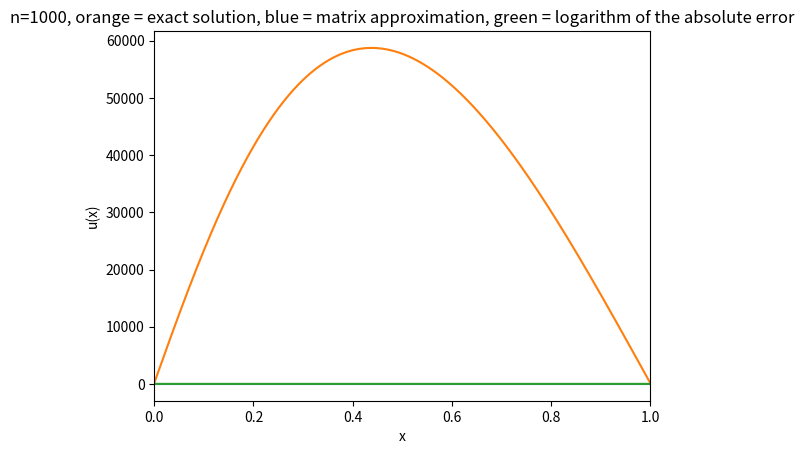

Source code (Python):



import numpy as np

import matplotlib.pyplot as plt

#superdiagonal -1, 2, -1
#superdiagonal a,b,c

#length 10, 100, 1000



#C=np.tile(10,A)
#print(B)

#Av=g

#så b er verdiene til u(x) i de 10 punktene

def f(x):
    return 1-(1-np.exp(-10))*x-np.exp(-10*x)

#x=1/10 u(x) = 0.532


q=np.array([1/1000,
2/1000,
3/1000,
4/1000,
5/1000,
6/1000,
7/1000,
8/1000,
9/1000,
10/1000,
11/1000,
12/1000,
13/1000,
14/1000,
15/1000,
16/1000,
17/1000,
18/1000,
19/1000,
20/1000,
21/1000,
22/1000,
23/1000,
24/1000,
25/1000,
26/1000,
27/1000,
28/1000,
29/1000,
30/1000,
31/1000,
32/1000,
33/1000,
34/1000,
35/1000,
36/1000,
37/1000,
38/1000,
39/1000,
40/1000,
41/1000,
42/1000,
43/1000,
44/1000,
45/1000,
46/1000,
47/1000,
48/1000,
49/1000,
50/1000,
51/1000,
52/1000,
53/1000,
54/1000,
55/1000,
56/1000,
57/1000,
58/1000,
59/1000,
60/1000,
61/1000,
62/1000,
63/1000,
64/1000,
65/1000,
66/1000,
67/1000,
68/1000,
69/1000,
70/1000,
71/1000,
72/1000,
73/1000,
74/1000,
75/1000,
76/1000,
77/1000,
78/1000,
79/1000,
80/1000,
81/1000,
82/1000,
83/1000,
84/1000,
85/1000,
86/1000,
87/1000,
88/1000,
89/1000,
90/1000,
91/1000,
92/1000,
93/1000,
94/1000,
95/1000,
96/1000,
97/1000,
98/1000,
99/1000,
100/1000,
101/1000,
102/1000,
103/1000,
104/1000,
105/1000,
106/1000,
107/1000,
108/1000,
109/1000,
110/1000,
111/1000,
112/1000,
113/1000,
114/1000,
115/1000,
116/1000,
117/1000,
118/1000,
119/1000,
120/1000,
121/1000,
122/1000,
123/1000,
124/1000,
125/1000,
126/1000,
127/1000,
128/1000,
129/1000,
130/1000,
131/1000,
132/1000,
133/1000,
134/1000,
135/1000,
136/1000,
137/1000,
138/1000,
139/1000,
140/1000,
141/1000,
142/1000,
143/1000,
144/1000,
145/1000,
146/1000,
147/1000,
148/1000,
149/1000,
150/1000,
151/1000,
152/1000,
153/1000,
154/1000,
155/1000,
156/1000,
157/1000,
158/1000,
159/1000,
160/1000,
161/1000,
162/1000,
163/1000,
164/1000,
165/1000,
166/1000,
167/1000,
168/1000,
169/1000,
170/1000,
171/1000,
172/1000,
173/1000,
174/1000,
175/1000,
176/1000,
177/1000,
178/1000,
179/1000,
180/1000,
181/1000,
182/1000,
183/1000,
184/1000,
185/1000,
186/1000,
187/1000,
188/1000,
189/1000,
190/1000,
191/1000,
192/1000,
193/1000,
194/1000,
195/1000,
196/1000,
197/1000,
198/1000,
199/1000,
200/1000,
201/1000,
202/1000,
203/1000,
204/1000,
205/1000,
206/1000,
207/1000,
208/1000,
209/1000,
210/1000,
211/1000,
212/1000,
213/1000,
214/1000,
215/1000,
216/1000,
217/1000,
218/1000,
219/1000,
220/1000,
221/1000,
222/1000,
223/1000,
224/1000,
225/1000,
226/1000,
227/1000,
228/1000,
229/1000,
230/1000,
231/1000,
232/1000,
233/1000,
234/1000,
235/1000,
236/1000,
237/1000,
238/1000,
239/1000,
240/1000,
241/1000,
242/1000,
243/1000,
244/1000,
245/1000,
246/1000,
247/1000,
248/1000,
249/1000,
250/1000,
251/1000,
252/1000,
253/1000,
254/1000,
255/1000,
256/1000,
257/1000,
258/1000,
259/1000,
260/1000,
261/1000,
262/1000,
263/1000,
264/1000,
265/1000,
266/1000,
267/1000,
268/1000,
269/1000,
270/1000,
271/1000,
272/1000,
273/1000,
274/1000,
275/1000,
276/1000,
277/1000,
278/1000,
279/1000,
280/1000,
281/1000,
282/1000,
283/1000,
284/1000,
285/1000,
286/1000,
287/1000,
288/1000,
289/1000,
290/1000,
291/1000,
292/1000,
293/1000,
294/1000,
295/1000,
296/1000,
297/1000,
298/1000,
299/1000,
300/1000,
301/1000,
302/1000,
303/1000,
304/1000,
305/1000,
306/1000,
307/1000,
308/1000,
309/1000,
310/1000,
311/1000,
312/1000,
313/1000,
314/1000,
315/1000,
316/1000,
317/1000,
318/1000,
319/1000,
320/1000,
321/1000,
322/1000,
323/1000,
324/1000,
325/1000,
326/1000,
327/1000,
328/1000,
329/1000,
330/1000,
331/1000,
332/1000,
333/1000,
334/1000,
335/1000,
336/1000,
337/1000,
338/1000,
339/1000,
340/1000,
341/1000,
342/1000,
343/1000,
344/1000,
345/1000,
346/1000,
347/1000,
348/1000,
349/1000,
350/1000,
351/1000,
352/1000,
353/1000,
354/1000,
355/1000,
356/1000,
357/1000,
358/1000,
359/1000,
360/1000,
361/1000,
362/1000,
363/1000,
364/1000,
365/1000,
366/1000,
367/1000,
368/1000,
369/1000,
370/1000,
371/1000,
372/1000,
373/1000,
374/1000,
375/1000,
376/1000,
377/1000,
378/1000,
379/1000,
380/1000,
381/1000,
382/1000,
383/1000,
384/1000,
385/1000,
386/1000,
387/1000,
388/1000,
389/1000,
390/1000,
391/1000,
392/1000,
393/1000,
394/1000,
395/1000,
396/1000,
397/1000,
398/1000,
399/1000,
400/1000,
401/1000,
402/1000,
403/1000,
404/1000,
405/1000,
406/1000,
407/1000,
408/1000,
409/1000,
410/1000,
411/1000,
412/1000,
413/1000,
414/1000,
415/1000,
416/1000,
417/1000,
418/1000,
419/1000,
420/1000,
421/1000,
422/1000,
423/1000,
424/1000,
425/1000,
426/1000,
427/1000,
428/1000,
429/1000,
430/1000,
431/1000,
432/1000,
433/1000,
434/1000,
435/1000,
436/1000,
437/1000,
438/1000,
439/1000,
440/1000,
441/1000,
442/1000,
443/1000,
444/1000,
445/1000,
446/1000,
447/1000,
448/1000,
449/1000,
450/1000,
451/1000,
452/1000,
453/1000,
454/1000,
455/1000,
456/1000,
457/1000,
458/1000,
459/1000,
460/1000,
461/1000,
462/1000,
463/1000,
464/1000,
465/1000,
466/1000,
467/1000,
468/1000,
469/1000,
470/1000,
471/1000,
472/1000,
473/1000,
474/1000,
475/1000,
476/1000,
477/1000,
478/1000,
479/1000,
480/1000,
481/1000,
482/1000,
483/1000,
484/1000,
485/1000,
486/1000,
487/1000,
488/1000,
489/1000,
490/1000,
491/1000,
492/1000,
493/1000,
494/1000,
495/1000,
496/1000,
497/1000,
498/1000,
499/1000,
500/1000,
501/1000,
502/1000,
503/1000,
504/1000,
505/1000,
506/1000,
507/1000,
508/1000,
509/1000,
510/1000,
511/1000,
512/1000,
513/1000,
514/1000,
515/1000,
516/1000,
517/1000,
518/1000,
519/1000,
520/1000,
521/1000,
522/1000,
523/1000,
524/1000,
525/1000,
526/1000,
527/1000,
528/1000,
529/1000,
530/1000,
531/1000,
532/1000,
533/1000,
534/1000,
535/1000,
536/1000,
537/1000,
538/1000,
539/1000,
540/1000,
541/1000,
542/1000,
543/1000,
544/1000,
545/1000,
546/1000,
547/1000,
548/1000,
549/1000,
550/1000,
551/1000,
552/1000,
553/1000,
554/1000,
555/1000,
556/1000,
557/1000,
558/1000,
559/1000,
560/1000,
561/1000,
562/1000,
563/1000,
564/1000,
565/1000,
566/1000,
567/1000,
568/1000,
569/1000,
570/1000,
571/1000,
572/1000,
573/1000,
574/1000,
575/1000,
576/1000,
577/1000,
578/1000,
579/1000,
580/1000,
581/1000,
582/1000,
583/1000,
584/1000,
585/1000,
586/1000,
587/1000,
588/1000,
589/1000,
590/1000,
591/1000,
592/1000,
593/1000,
594/1000,
595/1000,
596/1000,
597/1000,
598/1000,
599/1000,
600/1000,
601/1000,
602/1000,
603/1000,
604/1000,
605/1000,
606/1000,
607/1000,
608/1000,
609/1000,
610/1000,
611/1000,
612/1000,
613/1000,
614/1000,
615/1000,
616/1000,
617/1000,
618/1000,
619/1000,
620/1000,
621/1000,
622/1000,
623/1000,
624/1000,
625/1000,
626/1000,
627/1000,
628/1000,
629/1000,
630/1000,
631/1000,
632/1000,
633/1000,
634/1000,
635/1000,
636/1000,
637/1000,
638/1000,
639/1000,
640/1000,
641/1000,
642/1000,
643/1000,
644/1000,
645/1000,
646/1000,
647/1000,
648/1000,
649/1000,
650/1000,
651/1000,
652/1000,
653/1000,
654/1000,
655/1000,
656/1000,
657/1000,
658/1000,
659/1000,
660/1000,
661/1000,
662/1000,
663/1000,
664/1000,
665/1000,
666/1000,
667/1000,
668/1000,
669/1000,
670/1000,
671/1000,
672/1000,
673/1000,
674/1000,
675/1000,
676/1000,
677/1000,
678/1000,
679/1000,
680/1000,
681/1000,
682/1000,
683/1000,
684/1000,
685/1000,
686/1000,
687/1000,
688/1000,
689/1000,
690/1000,
691/1000,
692/1000,
693/1000,
694/1000,
695/1000,
696/1000,
697/1000,
698/1000,
699/1000,
700/1000,
701/1000,
702/1000,
703/1000,
704/1000,
705/1000,
706/1000,
707/1000,
708/1000,
709/1000,
710/1000,
711/1000,
712/1000,
713/1000,
714/1000,
715/1000,
716/1000,
717/1000,
718/1000,
719/1000,
720/1000,
721/1000,
722/1000,
723/1000,
724/1000,
725/1000,
726/1000,
727/1000,
728/1000,
729/1000,
730/1000,
731/1000,
732/1000,
733/1000,
734/1000,
735/1000,
736/1000,
737/1000,
738/1000,
739/1000,
740/1000,
741/1000,
742/1000,
743/1000,
744/1000,
745/1000,
746/1000,
747/1000,
748/1000,
749/1000,
750/1000,
751/1000,
752/1000,
753/1000,
754/1000,
755/1000,
756/1000,
757/1000,
758/1000,
759/1000,
760/1000,
761/1000,
762/1000,
763/1000,
764/1000,
765/1000,
766/1000,
767/1000,
768/1000,
769/1000,
770/1000,
771/1000,
772/1000,
773/1000,
774/1000,
775/1000,
776/1000,
777/1000,
778/1000,
779/1000,
780/1000,
781/1000,
782/1000,
783/1000,
784/1000,
785/1000,
786/1000,
787/1000,
788/1000,
789/1000,
790/1000,
791/1000,
792/1000,
793/1000,
794/1000,
795/1000,
796/1000,
797/1000,
798/1000,
799/1000,
800/1000,
801/1000,
802/1000,
803/1000,
804/1000,
805/1000,
806/1000,
807/1000,
808/1000,
809/1000,
810/1000,
811/1000,
812/1000,
813/1000,
814/1000,
815/1000,
816/1000,
817/1000,
818/1000,
819/1000,
820/1000,
821/1000,
822/1000,
823/1000,
824/1000,
825/1000,
826/1000,
827/1000,
828/1000,
829/1000,
830/1000,
831/1000,
832/1000,
833/1000,
834/1000,
835/1000,
836/1000,
837/1000,
838/1000,
839/1000,
840/1000,
841/1000,
842/1000,
843/1000,
844/1000,
845/1000,
846/1000,
847/1000,
848/1000,
849/1000,
850/1000,
851/1000,
852/1000,
853/1000,
854/1000,
855/1000,
856/1000,
857/1000,
858/1000,
859/1000,
860/1000,
861/1000,
862/1000,
863/1000,
864/1000,
865/1000,
866/1000,
867/1000,
868/1000,
869/1000,
870/1000,
871/1000,
872/1000,
873/1000,
874/1000,
875/1000,
876/1000,
877/1000,
878/1000,
879/1000,
880/1000,
881/1000,
882/1000,
883/1000,
884/1000,
885/1000,
886/1000,
887/1000,
888/1000,
889/1000,
890/1000,
891/1000,
892/1000,
893/1000,
894/1000,
895/1000,
896/1000,
897/1000,
898/1000,
899/1000,
900/1000,
901/1000,
902/1000,
903/1000,
904/1000,
905/1000,
906/1000,
907/1000,
908/1000,
909/1000,
910/1000,
911/1000,
912/1000,
913/1000,
914/1000,
915/1000,
916/1000,
917/1000,
918/1000,
919/1000,
920/1000,
921/1000,
922/1000,
923/1000,
924/1000,
925/1000,
926/1000,
927/1000,
928/1000,
929/1000,
930/1000,
931/1000,
932/1000,
933/1000,
934/1000,
935/1000,
936/1000,
937/1000,
938/1000,
939/1000,
940/1000,
941/1000,
942/1000,
943/1000,
944/1000,
945/1000,
946/1000,
947/1000,
948/1000,
949/1000,
950/1000,
951/1000,
952/1000,
953/1000,
954/1000,
955/1000,
956/1000,
957/1000,
958/1000,
959/1000,
960/1000,
961/1000,
962/1000,
963/1000,
964/1000,
965/1000,
966/1000,
967/1000,
968/1000,
969/1000,
970/1000,
971/1000,
972/1000,
973/1000,
974/1000,
975/1000,
976/1000,
977/1000,
978/1000,
979/1000,
980/1000,
981/1000,
982/1000,
983/1000,
984/1000,
985/1000,
986/1000,
987/1000,
988/1000,
989/1000,
990/1000,
991/1000,
992/1000,
993/1000,
994/1000,
995/1000,
996/1000,
997/1000,
998/1000,
999/1000,
1000/1000])

list1=f(q)

bb=list1 #lengde 10

plt.plot(q,f(q))


#Aa = b


a = -1
b=2
c=-1


nn=1000

A = np.linspace(0,0,nn)
B = np.linspace(0,0,nn)
C = np.linspace(0,0,nn)
D = np.linspace(0,0,nn)

#A=np.array([a,a,0,0])
#B=np.array([a,b,b,0])
#C=np.array([0,b,a,a])
#D=np.array([0,0,a,0])


#E=np.array([A,B,C,D])

E=np.array([A]*1000)

'''
E[0][0]=a
E[0][1]=a

E[1][0]=a
E[1][1]=b
E[1][2]=b

E[2][0]=0
E[2][1]=b
E[2][2]=a
E[2][3]=a

E[3][0]=0
E[3][1]=0
E[3][2]=a

'''

np.fill_diagonal(E, [2, 2, 2])

qqq=[]
for kk in range(1001):
    qqq.append((3*kk-2))


for i in range(999): #15-1
    E[i][i+1]=-1









qq=[]
for k in range(1001):
    qq.append((3*k-1))
    
    
for j in range(1000): #for 15 samme som array
    E[j][j-1]=-1





#print(qq)
 #3*i-1
   


Einv=np.linalg.inv(E)

qq=(np.dot(Einv,bb))
plt.plot(q,qq)
plt.xlabel("x")
plt.ylabel("u(x)")

plt.title("n=1000, orange = exact solution, blue = matrix approximation, green = logarithm of the absolute error")

aa=(f(q)-qq)

plt.plot(np.log10(np.abs(aa))) #slutter ved 0.07
plt.xlim(0,1)

plt.show()








